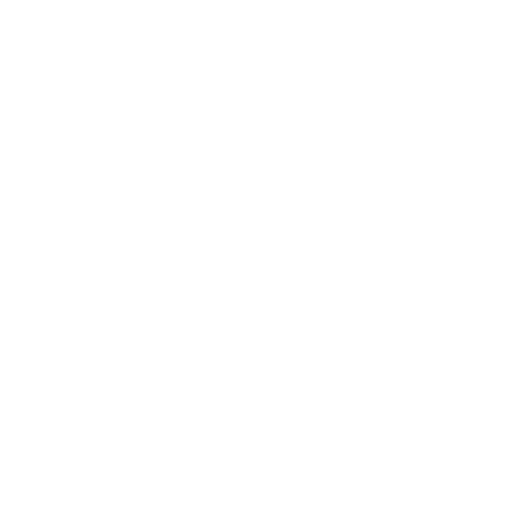
t = 0.00 s
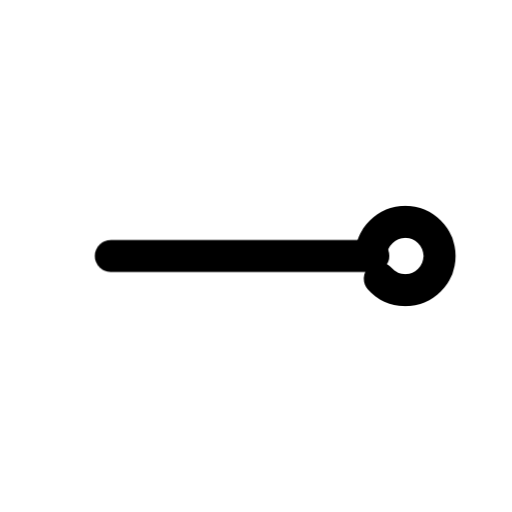
t = 0.44 s
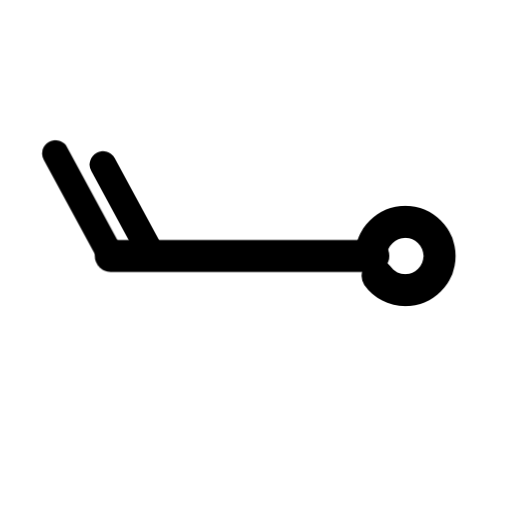
t = 0.88 s
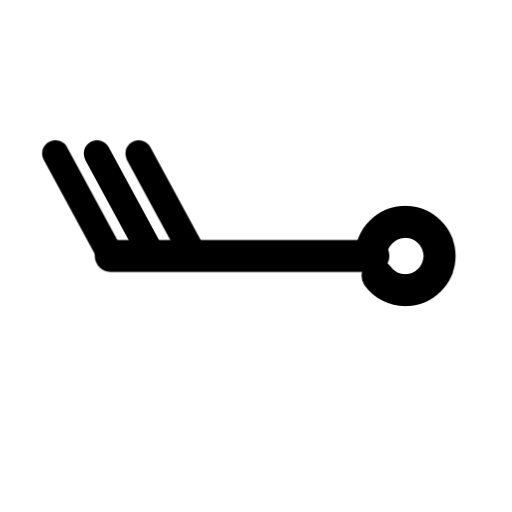
t = 1.25 s
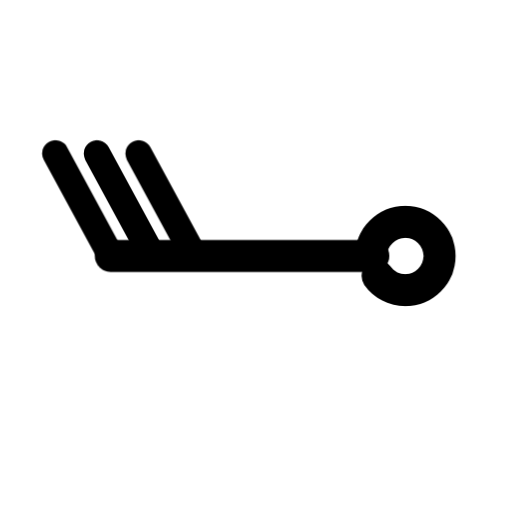
t = 1.79 s
t = 2.33 s: frame unchanged from t = 1.79 s, image omitted

The animated SVG that drew these frames (rendered in a browser with its animation timeline set to each time). Animation: 5 CSS @keyframes rules; one cycle of 2.65 s, repeats indefinitely.

<svg xmlns="http://www.w3.org/2000/svg" width="24" height="24" fill="none" stroke="currentColor" stroke-linecap="round" stroke-linejoin="round" stroke-width="2" viewBox="0 0 24 24">
    <!-- Generated by scripts/icon-expansion/generate.mjs -->
    <!-- Motion: trace each stroke from its own origin, accumulate the drawing, then hold before restarting. -->
    <style>
        @media (prefers-reduced-motion: no-preference) {
            @keyframes ira-stroke-wind-barb-w-30kt-0 { 0% { stroke-dashoffset: 1; opacity: 0; } 0.4% { opacity: 1; } 9.4%, 88% { stroke-dashoffset: 0; opacity: 1; } 100% { stroke-dashoffset: 0; opacity: 0; } }
            [data-ira-stroke-reveal="wind-barb-w-30kt"] [data-ira-line="0"] { stroke-dasharray: 1 1; animation: ira-stroke-wind-barb-w-30kt-0 2.65s cubic-bezier(.25,.65,.35,1) infinite; }
            @keyframes ira-stroke-wind-barb-w-30kt-1 { 0%, 9.4% { stroke-dashoffset: 1; opacity: 0; } 9.8% { opacity: 1; } 18.8%, 88% { stroke-dashoffset: 0; opacity: 1; } 100% { stroke-dashoffset: 0; opacity: 0; } }
            [data-ira-stroke-reveal="wind-barb-w-30kt"] [data-ira-line="1"] { stroke-dasharray: 1 1; animation: ira-stroke-wind-barb-w-30kt-1 2.65s cubic-bezier(.25,.65,.35,1) infinite; }
            @keyframes ira-stroke-wind-barb-w-30kt-2 { 0%, 18.8% { stroke-dashoffset: 1; opacity: 0; } 19.2% { opacity: 1; } 28.2%, 88% { stroke-dashoffset: 0; opacity: 1; } 100% { stroke-dashoffset: 0; opacity: 0; } }
            [data-ira-stroke-reveal="wind-barb-w-30kt"] [data-ira-line="2"] { stroke-dasharray: 1 1; animation: ira-stroke-wind-barb-w-30kt-2 2.65s cubic-bezier(.25,.65,.35,1) infinite; }
            @keyframes ira-stroke-wind-barb-w-30kt-3 { 0%, 28.2% { stroke-dashoffset: 1; opacity: 0; } 28.6% { opacity: 1; } 37.6%, 88% { stroke-dashoffset: 0; opacity: 1; } 100% { stroke-dashoffset: 0; opacity: 0; } }
            [data-ira-stroke-reveal="wind-barb-w-30kt"] [data-ira-line="3"] { stroke-dasharray: 1 1; animation: ira-stroke-wind-barb-w-30kt-3 2.65s cubic-bezier(.25,.65,.35,1) infinite; }
            @keyframes ira-stroke-wind-barb-w-30kt-4 { 0%, 37.6% { stroke-dashoffset: 1; opacity: 0; } 38% { opacity: 1; } 47%, 88% { stroke-dashoffset: 0; opacity: 1; } 100% { stroke-dashoffset: 0; opacity: 0; } }
            [data-ira-stroke-reveal="wind-barb-w-30kt"] [data-ira-line="4"] { stroke-dasharray: 1 1; animation: ira-stroke-wind-barb-w-30kt-4 2.65s cubic-bezier(.25,.65,.35,1) infinite; }
        }
    </style>
    <g data-ira-stroke-reveal="wind-barb-w-30kt"><g transform="rotate(270 12 12)"><g stroke-width="1.5"><path data-ira-line="0" pathLength="1" d="M12 5.2L12 17.5"/><path data-ira-line="1" pathLength="1" d="M12 17.4A1.6 1.6 0 1 1 12 20.599999999999998A1.6 1.6 0 1 1 12 17.4z"/></g></g><g transform="rotate(270 12 12)"><g stroke-width="1.25"><path data-ira-line="2" pathLength="1" d="M12 5.2L16.8 2.6"/><path data-ira-line="3" pathLength="1" d="M12 7.15L16.8 4.550000000000001"/><path data-ira-line="4" pathLength="1" d="M12 9.1L16.8 6.5"/></g></g></g>
</svg>
